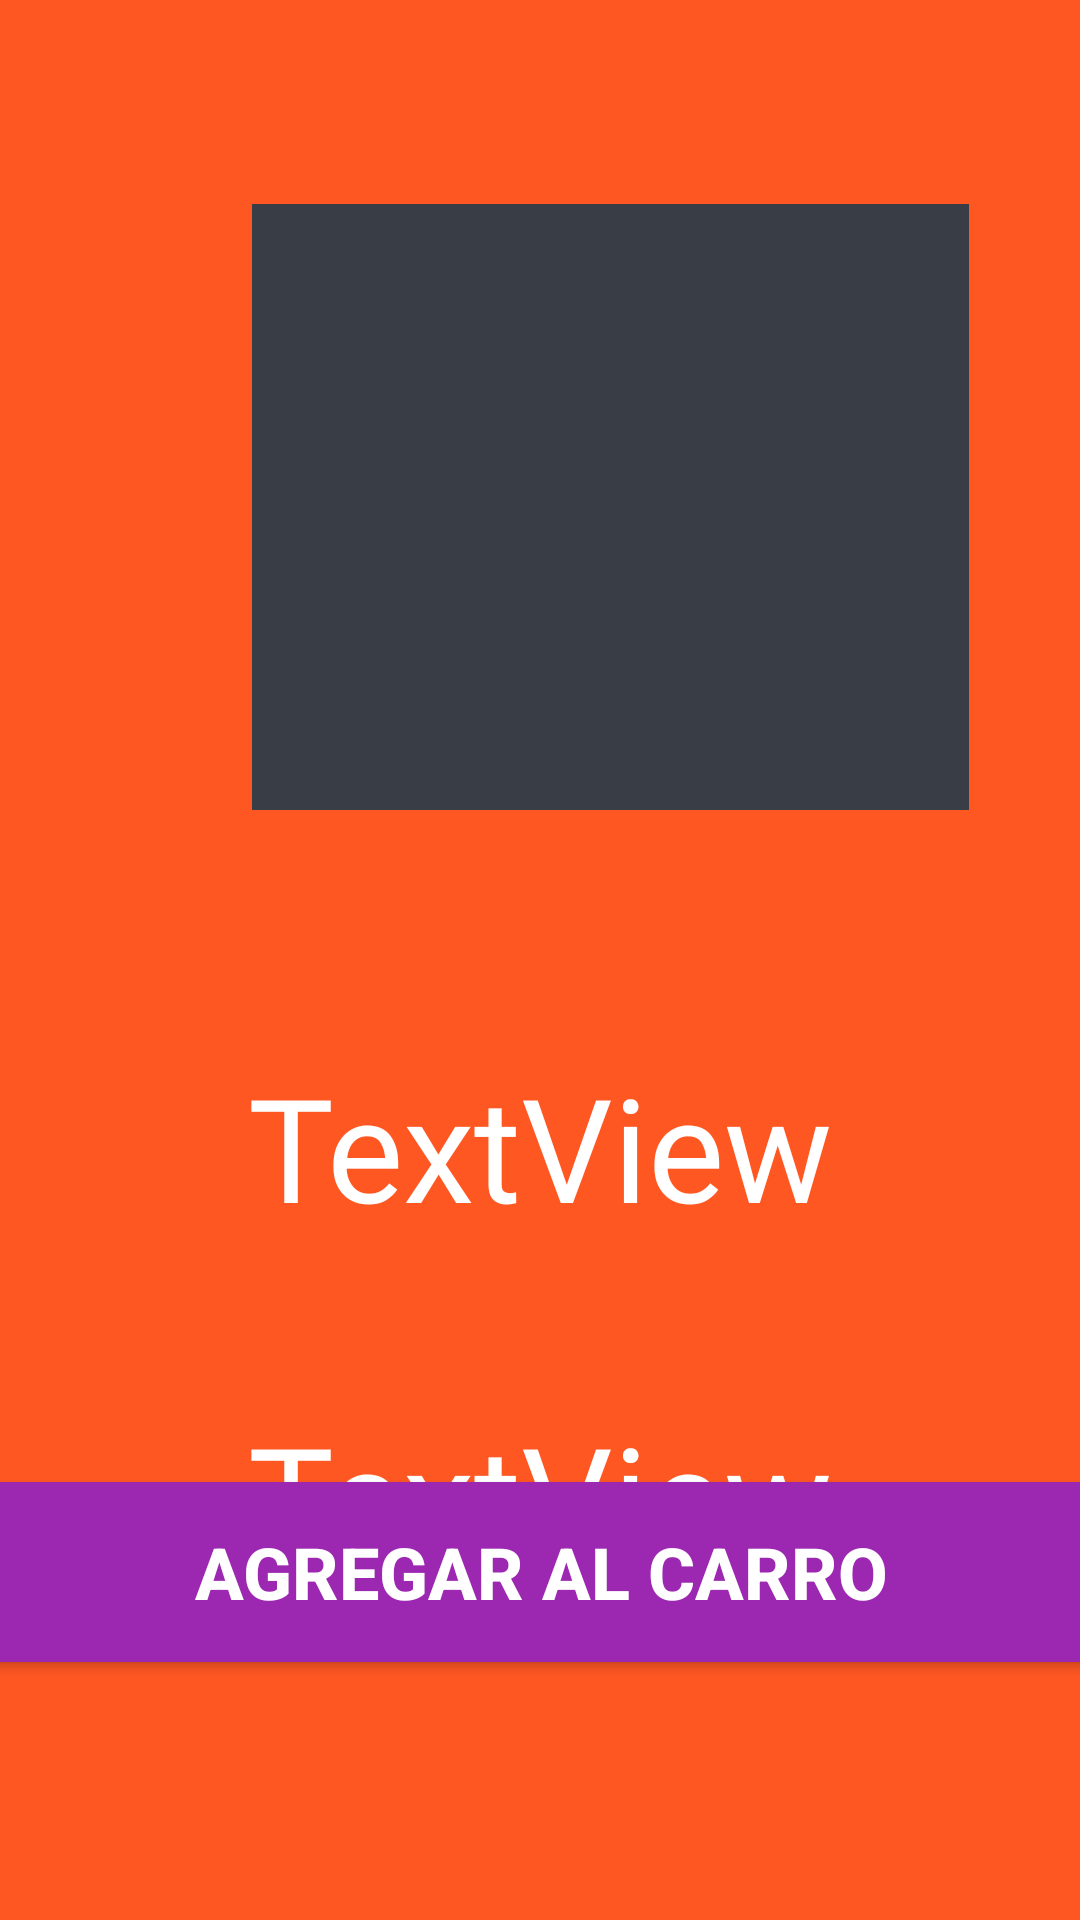

Layout XML and referenced resources for this Android screen:
<!-- AndroidManifest.xml: application theme Theme.Tilla -->
<!-- res/layout/fragment_vista_zapatilla.xml -->
<?xml version="1.0" encoding="utf-8"?>
<androidx.constraintlayout.widget.ConstraintLayout xmlns:android="http://schemas.android.com/apk/res/android"
    xmlns:app="http://schemas.android.com/apk/res-auto"
    xmlns:tools="http://schemas.android.com/tools"
    android:layout_width="match_parent"
    android:layout_height="match_parent"
    android:background="@color/fondoFragmenVista"
    tools:context=".FragVistaZapatilla">

    <ImageView
        android:id="@+id/imageView"
        android:layout_width="239dp"
        android:layout_height="202dp"
        android:layout_marginStart="84dp"
        android:layout_marginTop="68dp"
        android:background="#393E46"
        app:layout_constraintStart_toStartOf="parent"
        app:layout_constraintTop_toTopOf="parent"
        tools:src="@tools:sample/avatars" />

    <TextView
        android:id="@+id/txtNombreVista"
        android:layout_width="0dp"
        android:layout_height="wrap_content"
        android:layout_marginTop="80dp"
        android:fontFamily="@font/lilitaone_regular"
        android:gravity="center"
        android:text="TextView"
        android:textColor="@color/colorText"
        android:textSize="48sp"
        app:layout_constraintEnd_toEndOf="parent"
        app:layout_constraintStart_toStartOf="parent"
        app:layout_constraintTop_toBottomOf="@+id/imageView" />

    <TextView
        android:id="@+id/txtPrecioVista"
        android:layout_width="0dp"
        android:layout_height="wrap_content"
        android:layout_marginTop="52dp"
        android:fontFamily="@font/lilitaone_regular"
        android:gravity="center"
        android:text="TextView"
        android:textColor="@color/colorText"
        android:textSize="48sp"
        app:layout_constraintEnd_toEndOf="parent"
        app:layout_constraintStart_toStartOf="parent"
        app:layout_constraintTop_toBottomOf="@+id/txtNombreVista" />

    <Button
        android:id="@+id/btnAgregar"
        android:layout_width="405dp"
        android:layout_height="72dp"
        android:layout_marginBottom="80dp"
        android:backgroundTint="@color/colorButton"
        android:text="@string/Agregar_carro"
        android:textAlignment="center"
        android:textColor="@color/colorText"
        android:textSize="24sp"
        android:textStyle="bold"
        app:layout_constraintBottom_toBottomOf="parent"
        app:layout_constraintEnd_toEndOf="parent"
        app:layout_constraintStart_toStartOf="parent" />
</androidx.constraintlayout.widget.ConstraintLayout>
<!-- resources referenced by this layout -->
<resources>
  <color name="colorButton">#9C27B0</color>
  <color name="colorText">#FFFFFF</color>
  <color name="fondoFragmenVista">#FF5722</color>
  <string name="Agregar_carro">Agregar al carro</string>
  <style name="Theme.Tilla" parent="Theme.AppCompat.Light.NoActionBar">
          <item name="colorPrimary">@color/colorPrimary</item>
          <item name="colorPrimaryDark">@color/colorPrimaryDark</item>
          <item name="colorAccent">@color/colorAccent</item>
      </style>
  <color name="colorPrimary">#0466FA</color>
  <color name="colorPrimaryDark">#007A7E</color>
  <color name="colorAccent">#FF5722</color>
</resources>
